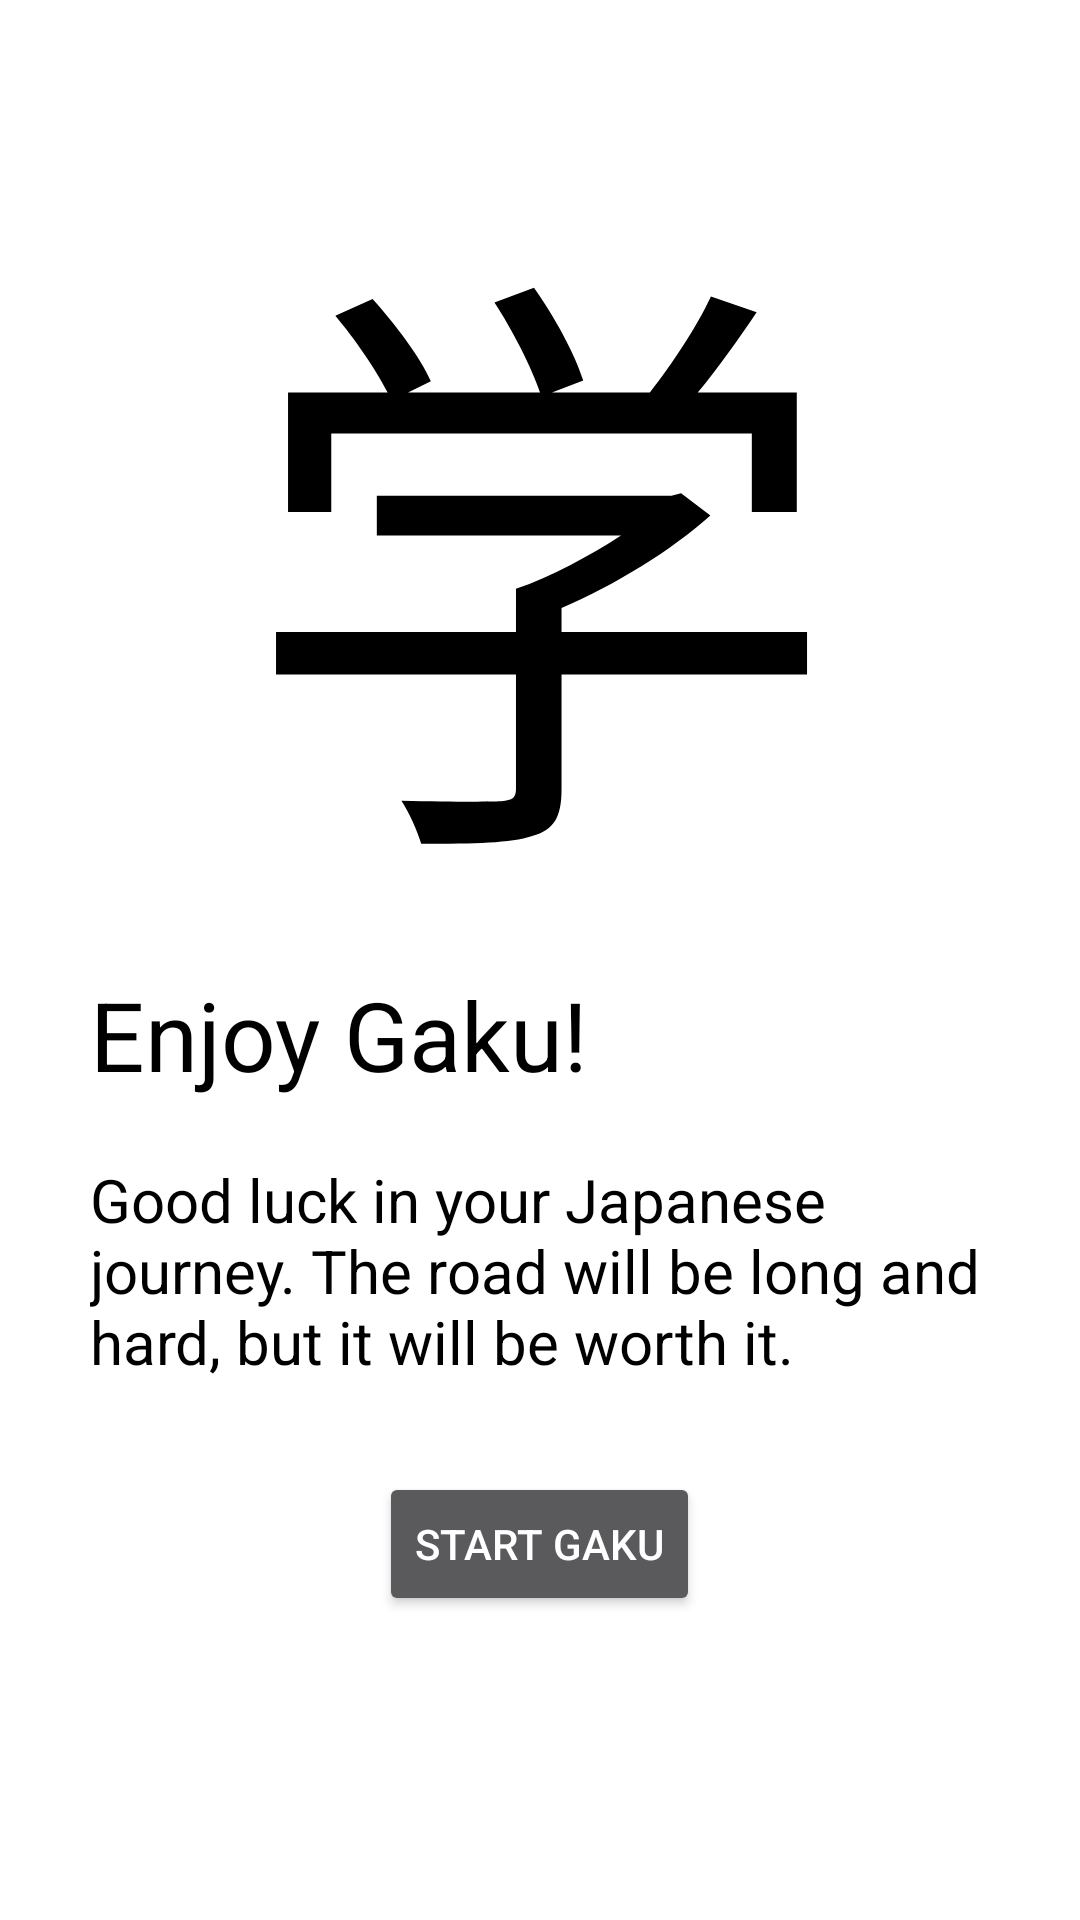

Reconstruct the res/layout file that produces this screen, plus the resources it refers to.
<!-- AndroidManifest.xml: application theme AppTheme -->
<!-- res/layout/fragment_end.xml -->
<?xml version="1.0" encoding="utf-8"?>
<androidx.constraintlayout.widget.ConstraintLayout
    xmlns:android="http://schemas.android.com/apk/res/android"
    xmlns:app="http://schemas.android.com/apk/res-auto"
    xmlns:tools="http://schemas.android.com/tools"
    android:layout_width="match_parent"
    android:layout_height="match_parent"
    android:orientation="vertical"
    android:background="@color/Primary"
    tools:context=".TutorialWelcomeFragment">

    <LinearLayout
        android:layout_width="wrap_content"
        android:layout_height="wrap_content"
        android:orientation="vertical"
        app:layout_constraintBottom_toBottomOf="parent"
        app:layout_constraintEnd_toEndOf="parent"
        app:layout_constraintStart_toStartOf="parent"
        app:layout_constraintTop_toTopOf="parent"
        app:layout_constraintVertical_bias="0.25">

        <TextView
            android:layout_width="wrap_content"
            android:layout_height="wrap_content"
            android:layout_gravity="center_horizontal"
            android:text="学"
            android:textColor="@color/PrimaryDark"
            android:textSize="200dp" />

        <TextView
            android:layout_width="300dp"
            android:layout_height="wrap_content"
            android:text="Enjoy Gaku!"
            android:textColor="@color/PrimaryDark"
            android:textSize="32dp" />

        <TextView
            android:id="@+id/tutorial_end_text"
            android:layout_width="300dp"
            android:layout_height="wrap_content"
            android:layout_marginTop="20dp"
            android:text="Good luck in your Japanese journey. The road will be long and hard, but it will be worth it."
            android:textColor="@color/PrimaryDark"
            android:textSize="20dp" />

        <Button
            android:id="@+id/tutorial_end_start_gaku"
            android:layout_width="wrap_content"
            android:layout_height="wrap_content"
            android:layout_gravity="center_horizontal"
            android:layout_marginTop="30dp"
            android:text="Start Gaku"/>
    </LinearLayout>

</androidx.constraintlayout.widget.ConstraintLayout>
<!-- resources referenced by this layout -->
<resources>
  <color name="Primary">#FFFFFF</color>
  <color name="PrimaryDark">#000000</color>
  <style name="AppTheme" parent="Theme.AppCompat.NoActionBar">
          
          
      </style>
</resources>
